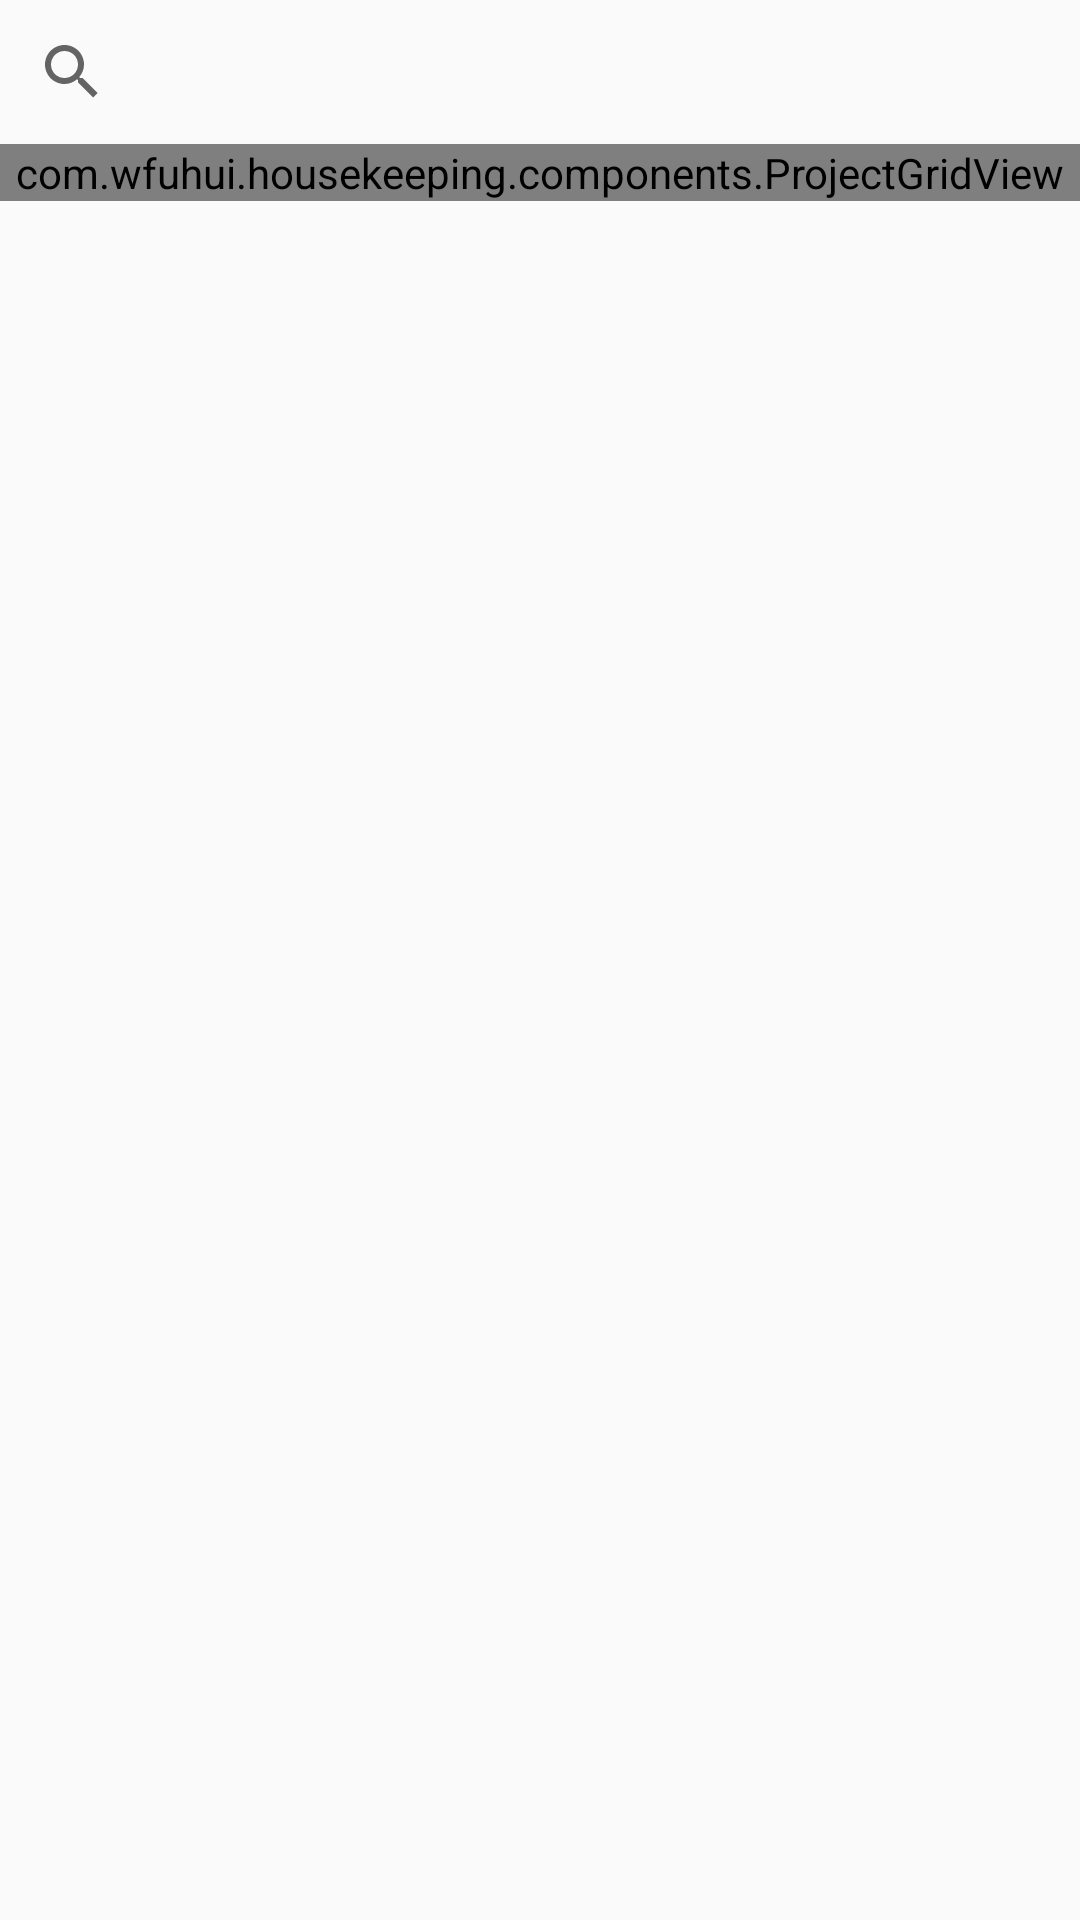

The Android layout XML behind this screen, and the referenced resources:
<!-- AndroidManifest.xml: application theme AppTheme -->
<!-- res/layout/content_list.xml -->
<?xml version="1.0" encoding="utf-8"?>
<LinearLayout xmlns:android="http://schemas.android.com/apk/res/android"
    xmlns:app="http://schemas.android.com/apk/res-auto"
    xmlns:tools="http://schemas.android.com/tools"
    android:layout_width="match_parent"
    android:layout_height="match_parent"
    app:layout_behavior="@string/appbar_scrolling_view_behavior"
    tools:context=".ui.project.ListActivity"
    android:orientation="vertical"
    tools:showIn="@layout/activity_list">

    <SearchView
        android:id="@+id/q"
        android:queryHint="请输入项目名称"
        android:layout_width="match_parent"
        android:layout_height="wrap_content"></SearchView>

    <LinearLayout
        android:layout_width="match_parent"
        android:layout_height="wrap_content">
        <com.wfuhui.housekeeping.components.ProjectGridView
            android:id="@+id/project"
            android:layout_width="match_parent"
            android:numColumns="2"
            android:verticalSpacing="10dp"
            android:horizontalSpacing="10dp"
            android:layout_height="wrap_content"></com.wfuhui.housekeeping.components.ProjectGridView>

    </LinearLayout>

</LinearLayout>
<!-- res/layout/activity_list.xml (included above) -->
<?xml version="1.0" encoding="utf-8"?>
<androidx.coordinatorlayout.widget.CoordinatorLayout xmlns:android="http://schemas.android.com/apk/res/android"
    xmlns:app="http://schemas.android.com/apk/res-auto"
    xmlns:tools="http://schemas.android.com/tools"
    android:layout_width="match_parent"
    android:layout_height="match_parent"
    tools:context=".ui.project.ListActivity">

    <com.google.android.material.appbar.AppBarLayout
        android:layout_width="match_parent"
        android:layout_height="wrap_content"
        android:theme="@style/AppTheme.AppBarOverlay">

        <androidx.appcompat.widget.Toolbar
            android:id="@+id/toolbar"
            android:layout_width="match_parent"
            android:layout_height="?attr/actionBarSize"
            android:background="?attr/colorPrimary"
            app:navigationIcon="@mipmap/arrow_back"
            app:popupTheme="@style/AppTheme.PopupOverlay" />

    </com.google.android.material.appbar.AppBarLayout>

    <include layout="@layout/content_list" />


</androidx.coordinatorlayout.widget.CoordinatorLayout>
<!-- resources referenced by this layout -->
<resources>
  <style name="AppTheme.AppBarOverlay" parent="ThemeOverlay.AppCompat.Dark.ActionBar" />
  <style name="AppTheme.PopupOverlay" parent="ThemeOverlay.AppCompat.Light" />
  <style name="AppTheme" parent="Theme.AppCompat.Light.DarkActionBar">
          
          <item name="colorPrimary">@color/colorPrimary</item>
          <item name="colorPrimaryDark">@color/colorPrimaryDark</item>
          <item name="colorAccent">@color/colorAccent</item>
      </style>
  <color name="colorPrimary">#008577</color>
  <color name="colorPrimaryDark">#00574B</color>
  <color name="colorAccent">#D81B60</color>
</resources>
